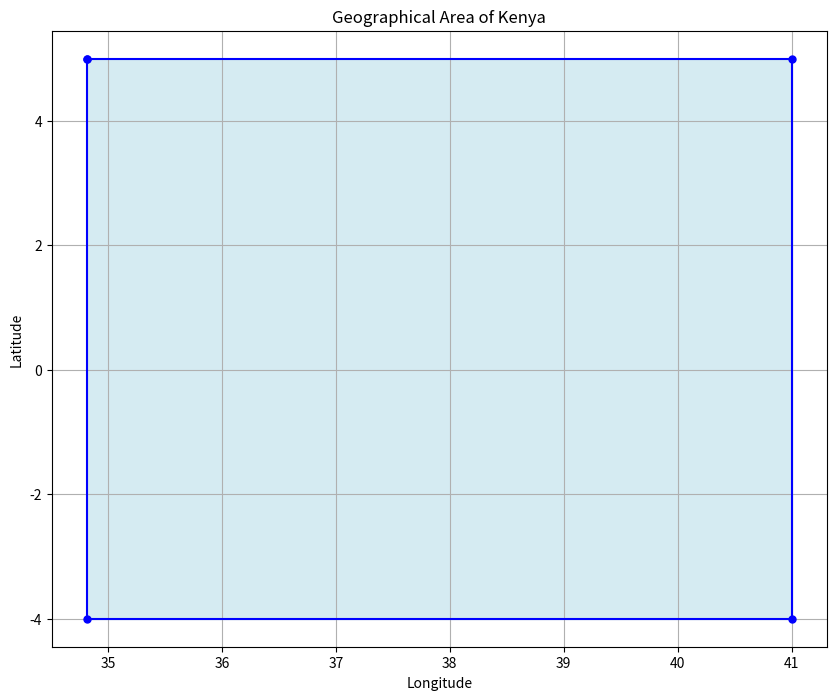

Write the Python code that produced this figure.
# Kenya Area Visualization using Matplotlib

# Import necessary libraries
import matplotlib.pyplot as plt
import numpy as np

# Define the coordinates for Kenya
kenya_area_coordinates = [
    (34.816, 5.000),   # NW point
    (41.000, 5.000),   # NE point
    (41.000, -4.000),  # SE point
    (34.816, -4.000),  # SW point
    (34.816, 5.000)    # Closing the polygon
]

# Unzip the coordinates into two lists
lon, lat = zip(*kenya_area_coordinates)

# Create a plot
plt.figure(figsize=(10, 8))
plt.fill(lon, lat, color='lightblue', alpha=0.5)
plt.plot(lon, lat, marker='o', color='blue', markersize=5)

# Adding titles and labels
plt.title('Geographical Area of Kenya')
plt.xlabel('Longitude')
plt.ylabel('Latitude')

# Show grid
plt.grid()

# Show the plot
plt.show()
